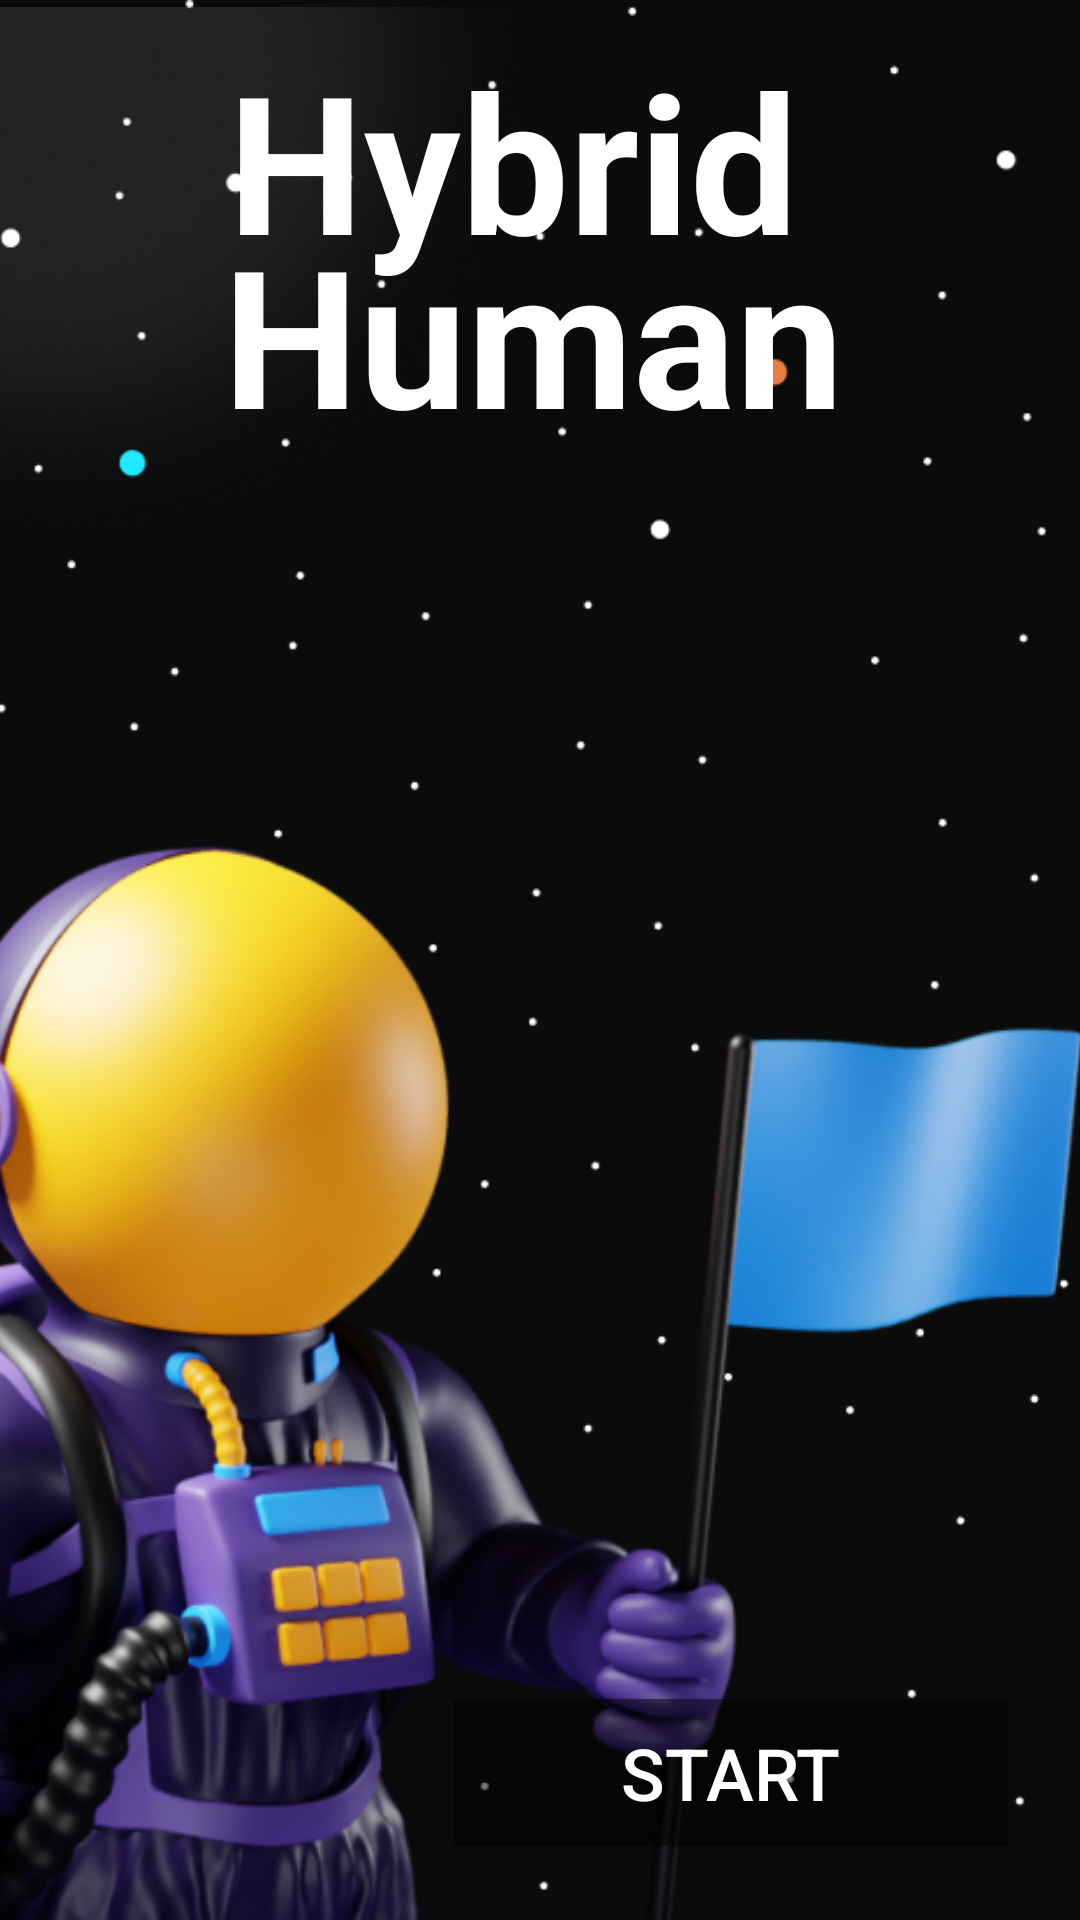

The Android layout XML behind this screen, and the referenced resources:
<!-- AndroidManifest.xml: application theme Theme.AdaptationHeroes -->
<!-- res/layout/activity_inicio.xml -->
<?xml version="1.0" encoding="utf-8"?>
<androidx.constraintlayout.widget.ConstraintLayout xmlns:android="http://schemas.android.com/apk/res/android"
    xmlns:app="http://schemas.android.com/apk/res-auto"
    xmlns:tools="http://schemas.android.com/tools"
    android:layout_width="match_parent"
    android:layout_height="match_parent"
    tools:context=".Inicio"
    android:background="@drawable/backgroundone"
    >


    <ImageView
        android:layout_width="612dp"
        android:layout_height="1445dp"
        android:src="@drawable/astronauta"
        app:layout_constraintBottom_toBottomOf="parent"
        app:layout_constraintEnd_toEndOf="parent"
        app:layout_constraintHorizontal_bias="1.0"
        app:layout_constraintStart_toStartOf="parent"
        app:layout_constraintTop_toTopOf="parent"
        app:layout_constraintVertical_bias="0.0" />

    <TextView
        android:id="@+id/textView2"
        android:layout_width="wrap_content"
        android:layout_height="wrap_content"
        android:text="Hybrid"
        android:textColor="@color/white"
        android:textSize="64dp"
        android:textStyle="bold"
        app:layout_constraintBottom_toBottomOf="parent"
        app:layout_constraintEnd_toEndOf="parent"
        app:layout_constraintHorizontal_bias="0.447"
        app:layout_constraintStart_toStartOf="parent"
        app:layout_constraintTop_toTopOf="parent"
        app:layout_constraintVertical_bias="0.019" />

    <ImageView
        android:layout_width="188dp"
        android:layout_height="194dp"
        android:src="@drawable/reflejoesquina"
        app:layout_constraintBottom_toBottomOf="parent"
        app:layout_constraintEnd_toEndOf="parent"
        app:layout_constraintHorizontal_bias="0.0"
        app:layout_constraintStart_toStartOf="parent"
        app:layout_constraintTop_toTopOf="parent"
        app:layout_constraintVertical_bias="0.0" />

    <TextView
        android:id="@+id/textView"
        android:layout_width="wrap_content"
        android:layout_height="wrap_content"
        android:text="Human"
        android:textColor="@color/white"
        android:textSize="64dp"
        android:textStyle="bold"
        app:layout_constraintBottom_toBottomOf="parent"
        app:layout_constraintEnd_toEndOf="parent"
        app:layout_constraintHorizontal_bias="0.485"
        app:layout_constraintStart_toStartOf="parent"
        app:layout_constraintTop_toTopOf="parent"
        app:layout_constraintVertical_bias="0.124" />

    <Button
        android:layout_width="185dp"
        android:layout_height="49dp"
        android:background="#77000000"
        android:text="@string/btn_start"
        android:textColor="@color/white"
        android:textSize="24sp"
        app:cornerRadius="20sp"
        app:layout_constraintBottom_toBottomOf="parent"
        app:layout_constraintEnd_toEndOf="parent"
        app:layout_constraintHorizontal_bias="0.862"
        app:layout_constraintStart_toStartOf="parent"
        app:layout_constraintTop_toTopOf="parent"
        app:layout_constraintVertical_bias="0.958" />


</androidx.constraintlayout.widget.ConstraintLayout>
<!-- resources referenced by this layout -->
<resources>
  <color name="white">#FFFFFFFF</color>
  <!-- drawable astronauta: png bitmap (drawable-v24, 554371 bytes) -->
  <!-- drawable backgroundone: png bitmap (drawable-v24, 12626 bytes) -->
  <!-- drawable reflejoesquina: png bitmap (drawable-v24, 8180 bytes) -->
  <string name="btn_start">START</string>
  <style name="Theme.AdaptationHeroes" parent="Theme.MaterialComponents.DayNight.DarkActionBar">
          
          <item name="colorPrimary">@color/purple_500</item>
          <item name="colorPrimaryVariant">@color/purple_700</item>
          <item name="colorOnPrimary">@color/white</item>
          
          <item name="colorSecondary">@color/teal_200</item>
          <item name="colorSecondaryVariant">@color/teal_700</item>
          <item name="colorOnSecondary">@color/black</item>
          
          <item name="android:statusBarColor" tools:targetApi="l">?attr/colorPrimaryVariant</item>
          
      </style>
  <color name="purple_500">#FF6200EE</color>
  <color name="purple_700">#FF3700B3</color>
  <color name="teal_200">#FF03DAC5</color>
  <color name="teal_700">#FF018786</color>
  <color name="black">#FF000000</color>
</resources>
